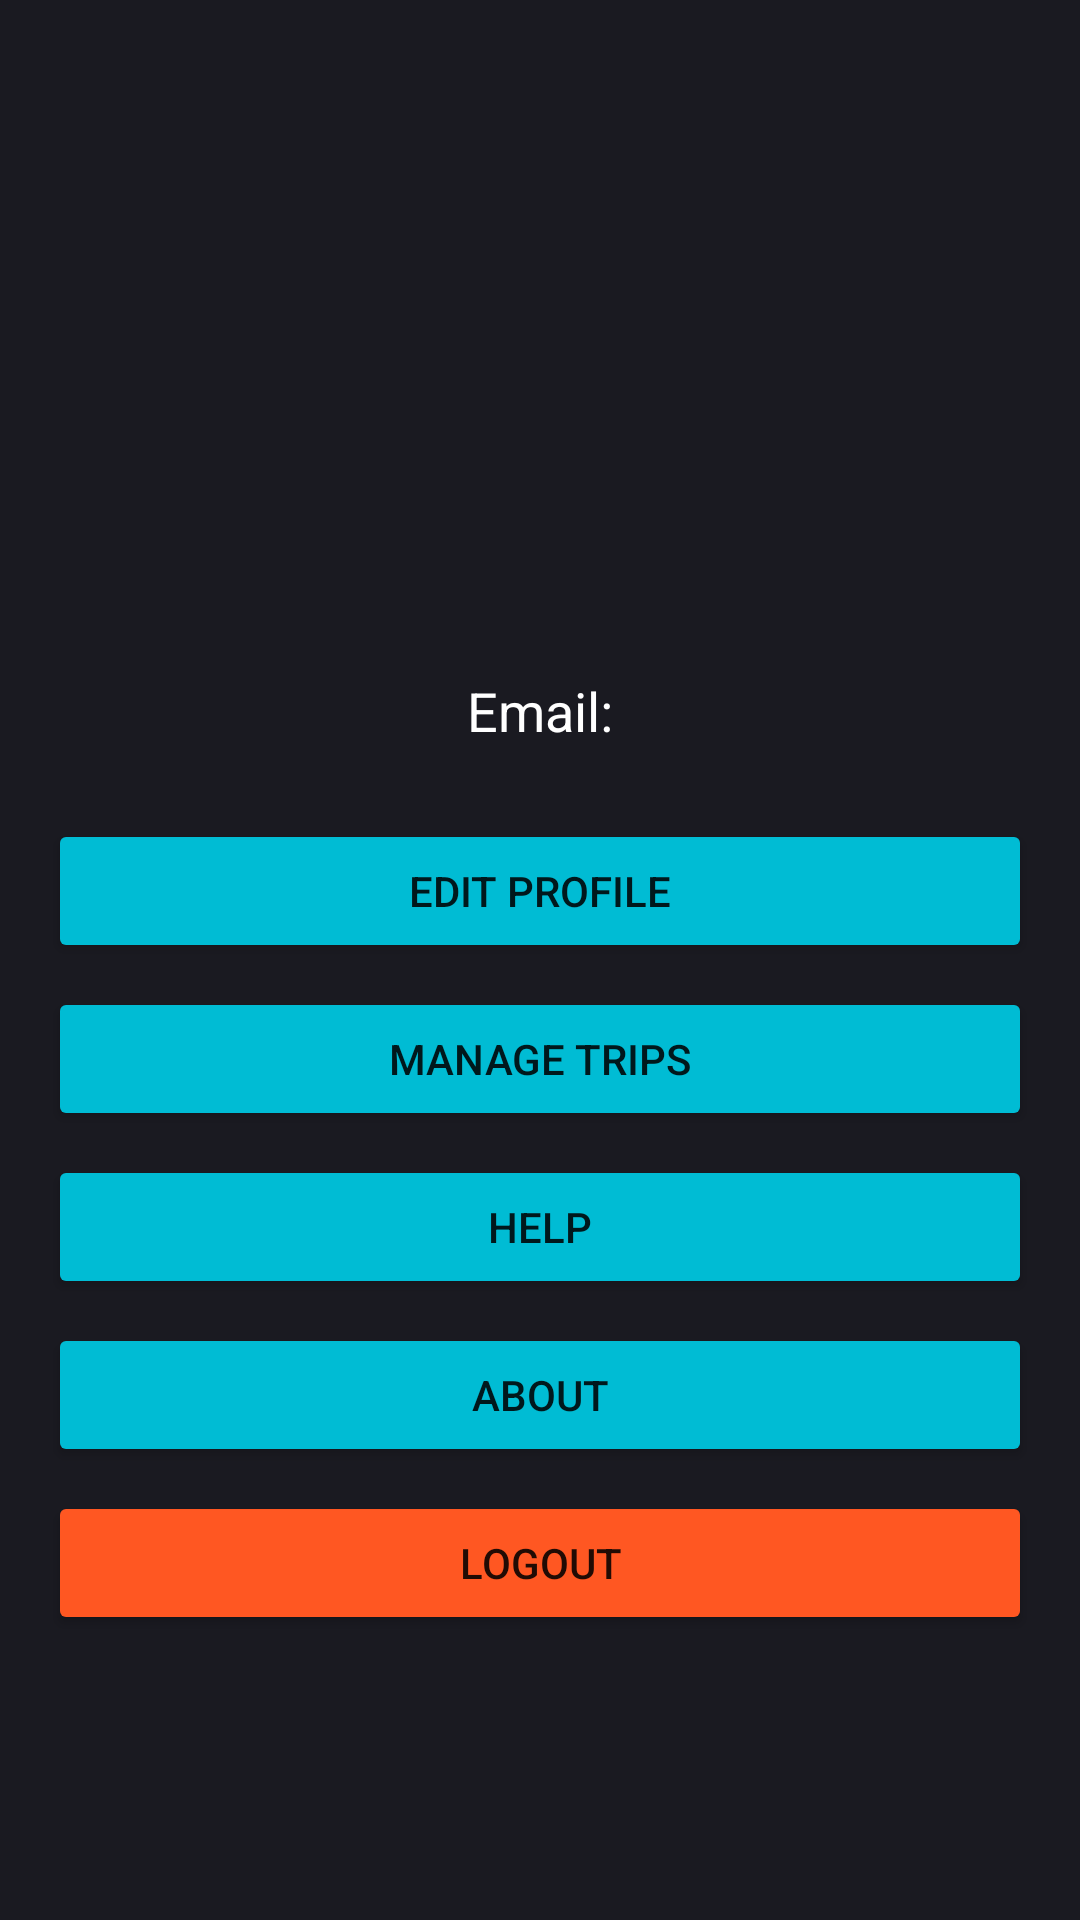

Produce the Android XML layout that renders to this screen, including the resource entries it uses.
<!-- AndroidManifest.xml: application theme Theme.PROG7314POEPART2 -->
<!-- res/layout/fragment_notifications.xml -->
<?xml version="1.0" encoding="utf-8"?>
<LinearLayout xmlns:android="http://schemas.android.com/apk/res/android"
    xmlns:app="http://schemas.android.com/apk/res-auto"
    android:layout_width="match_parent"
    android:layout_height="match_parent"
    android:background="#1A1A21"
    android:gravity="center"
    android:orientation="vertical"
    android:padding="16dp">

    <ImageView
        android:id="@+id/imageView11"
        android:layout_width="184dp"
        android:layout_height="130dp"
        app:srcCompat="@drawable/ic_profile" />

    
    <TextView
        android:id="@+id/email"
        android:layout_width="wrap_content"
        android:layout_height="wrap_content"
        android:layout_marginBottom="24dp"
        android:text="Email:"
        android:textColor="#FFFFFF"
        android:textSize="18sp" />

    <Button
        android:id="@+id/editProfileButton"
        android:layout_width="match_parent"
        android:layout_height="wrap_content"
        android:backgroundTint="#00BCD4"
        android:text="Edit Profile" />

    <Button
        android:id="@+id/manageTripsButton"
        android:layout_width="match_parent"
        android:layout_height="wrap_content"
        android:layout_marginTop="8dp"
        android:backgroundTint="#00BCD4"
        android:text="Manage Trips" />

    <Button
        android:id="@+id/helpButton"
        android:layout_width="match_parent"
        android:layout_height="wrap_content"
        android:layout_marginTop="8dp"
        android:backgroundTint="#00BCD4"
        android:text="Help" />

    <Button
        android:id="@+id/aboutButton"
        android:layout_width="match_parent"
        android:layout_height="wrap_content"
        android:layout_marginTop="8dp"
        android:backgroundTint="#00BCD4"
        android:text="About" />

    <Button
        android:id="@+id/logoutButton"
        android:layout_width="match_parent"
        android:layout_height="wrap_content"
        android:layout_marginTop="8dp"
        android:backgroundTint="#FF5722"
        android:text="Logout" />


</LinearLayout>
<!-- resources referenced by this layout -->
<resources>
  <style name="Theme.PROG7314POEPART2" parent="Theme.MaterialComponents.DayNight.NoActionBar">
          
          <item name="colorPrimary">@color/purple_500</item>
          <item name="colorPrimaryVariant">@color/purple_700</item>
          <item name="colorOnPrimary">@color/white</item>
  
          
          <item name="colorSecondary">@color/teal_200</item>
          <item name="colorSecondaryVariant">@color/teal_700</item>
          <item name="colorOnSecondary">@color/black</item>
  
          
          <item name="android:statusBarColor">@color/teal_200</item>
      </style>
  <!-- not gathered from this repository: default colours our renderer supplied (Android Studio template values) -->
  <color name="purple_500">#FF6200EE</color>
  <color name="purple_700">#FF3700B3</color>
  <color name="teal_200">#FF03DAC5</color>
  <color name="teal_700">#FF018786</color>
  <color name="black">#FF000000</color>
  <color name="white">#FFFFFFFF</color>
</resources>
